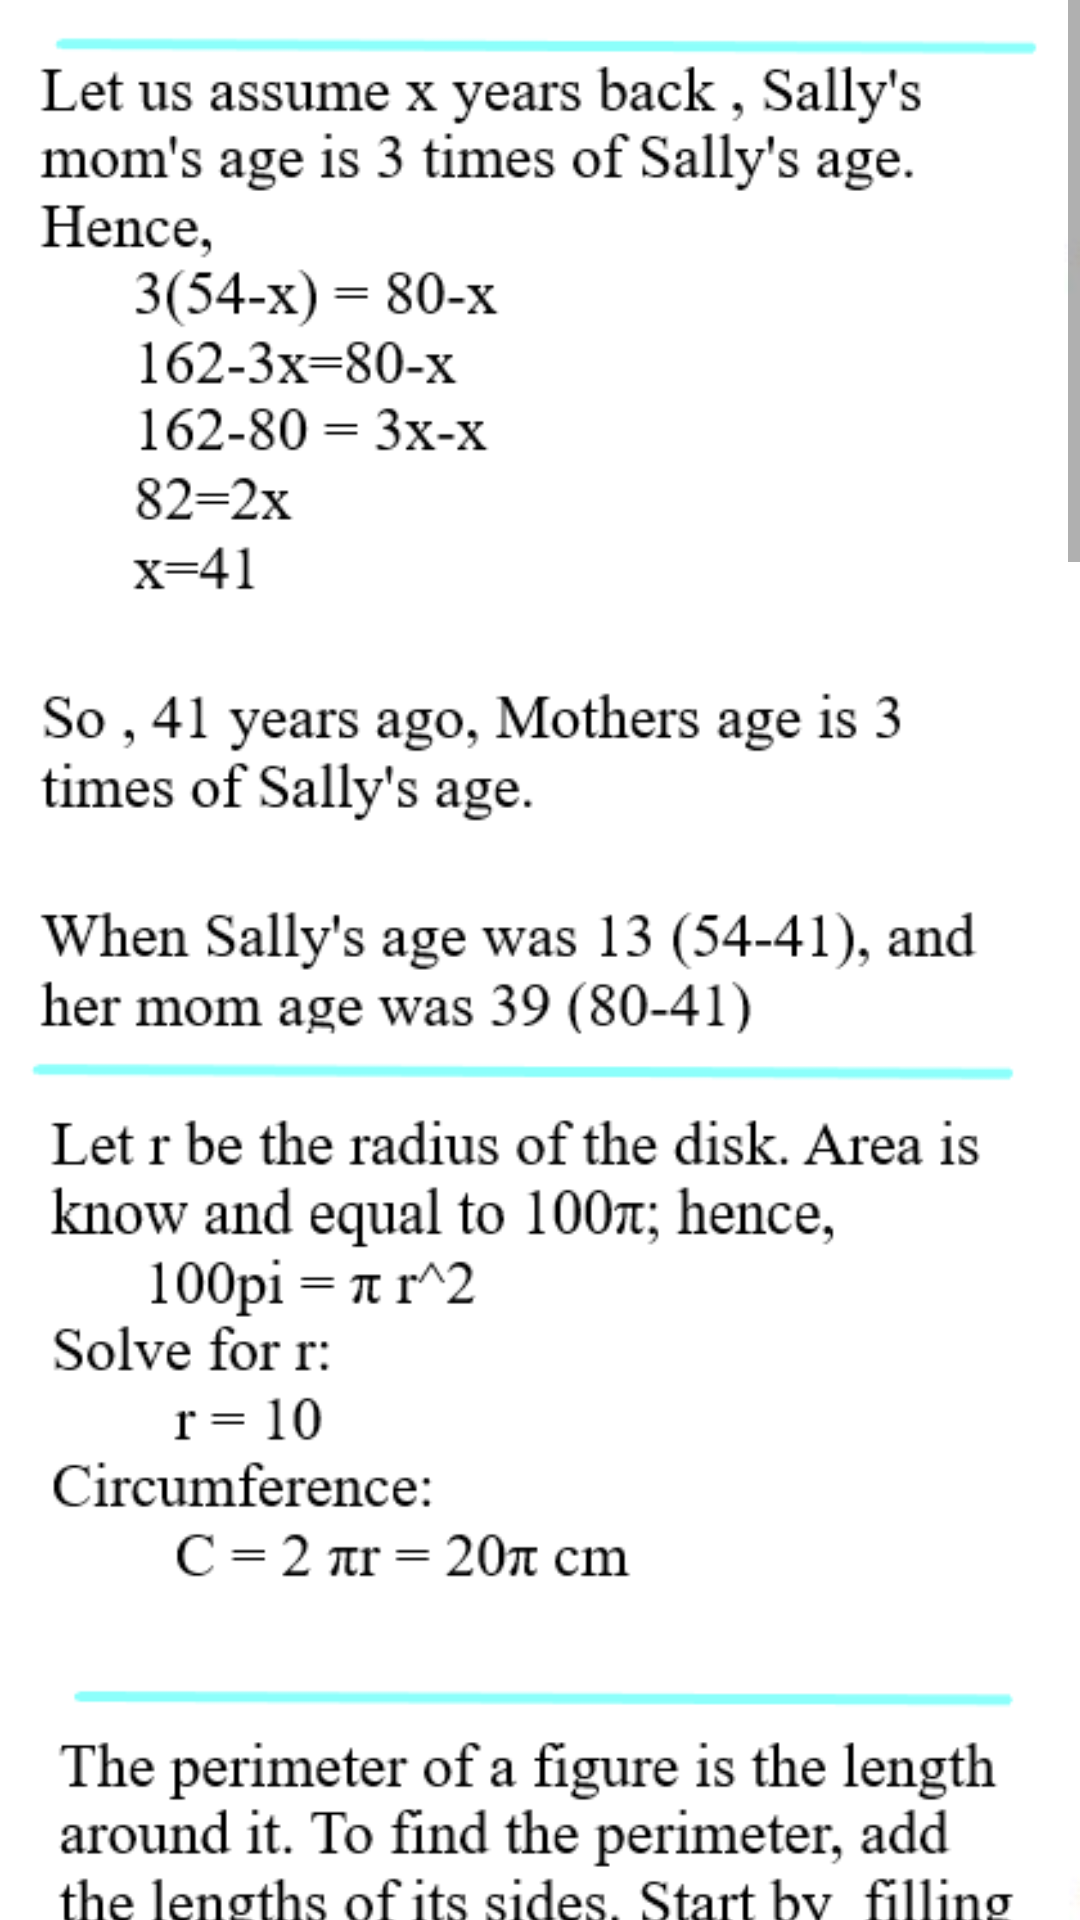

Here is an Android app screen rendered from its layout file. Give the layout XML and the strings, colors and styles it references.
<!-- AndroidManifest.xml: application theme Theme.NumBuddy -->
<!-- res/layout/hardpopwin.xml -->
<ScrollView

    xmlns:android="http://schemas.android.com/apk/res/android"
    xmlns:tools="http://schemas.android.com/tools"

    android:layout_width="match_parent"
    android:layout_height="match_parent"
    android:background="@android:color/transparent"
    tools:context=".MiniHardGamesActivity"
    >
    <LinearLayout
        android:layout_width="match_parent"
        android:orientation="vertical"
        android:layout_height="wrap_content">

        <ImageView
            android:layout_width="match_parent"
            android:layout_height="wrap_content"
            android:adjustViewBounds="true"
            android:scaleType="fitStart"
            android:src="@drawable/hard_sol1" />

        <ImageView
            android:layout_width="match_parent"
            android:layout_height="wrap_content"
            android:scaleType="fitStart"
            android:adjustViewBounds="true"
            android:src="@drawable/hard_sol2"
            />


        <ImageView
            android:layout_width="match_parent"
            android:layout_height="wrap_content"
            android:scaleType="fitStart"
            android:adjustViewBounds="true"
            android:src="@drawable/hard_sol3"
            />


        <ImageView
            android:layout_width="match_parent"
            android:layout_height="wrap_content"
            android:scaleType="fitStart"
            android:adjustViewBounds="true"
            android:src="@drawable/hard_sol4"
            />



    </LinearLayout>


</ScrollView>
<!-- resources referenced by this layout -->
<resources>
  <!-- drawable hard_sol1: png bitmap (drawable, 37212 bytes) -->
  <!-- drawable hard_sol2: png bitmap (drawable, 38269 bytes) -->
  <!-- drawable hard_sol3: png bitmap (drawable, 41189 bytes) -->
  <!-- drawable hard_sol4: png bitmap (drawable, 28534 bytes) -->
  <style name="Theme.NumBuddy" parent="Theme.AppCompat.Light.NoActionBar">
          
          <item name="colorPrimary">@color/purple_500</item>
          <item name="colorPrimaryDark">@color/purple_700</item>
          <item name="colorAccent">@color/teal_200</item>
          
      </style>
  <color name="teal_200">#FF03DAC5</color>
  <!-- not gathered from this repository: default colours our renderer supplied (Android Studio template values) -->
  <color name="purple_500">#FF6200EE</color>
  <color name="purple_700">#FF3700B3</color>
</resources>
